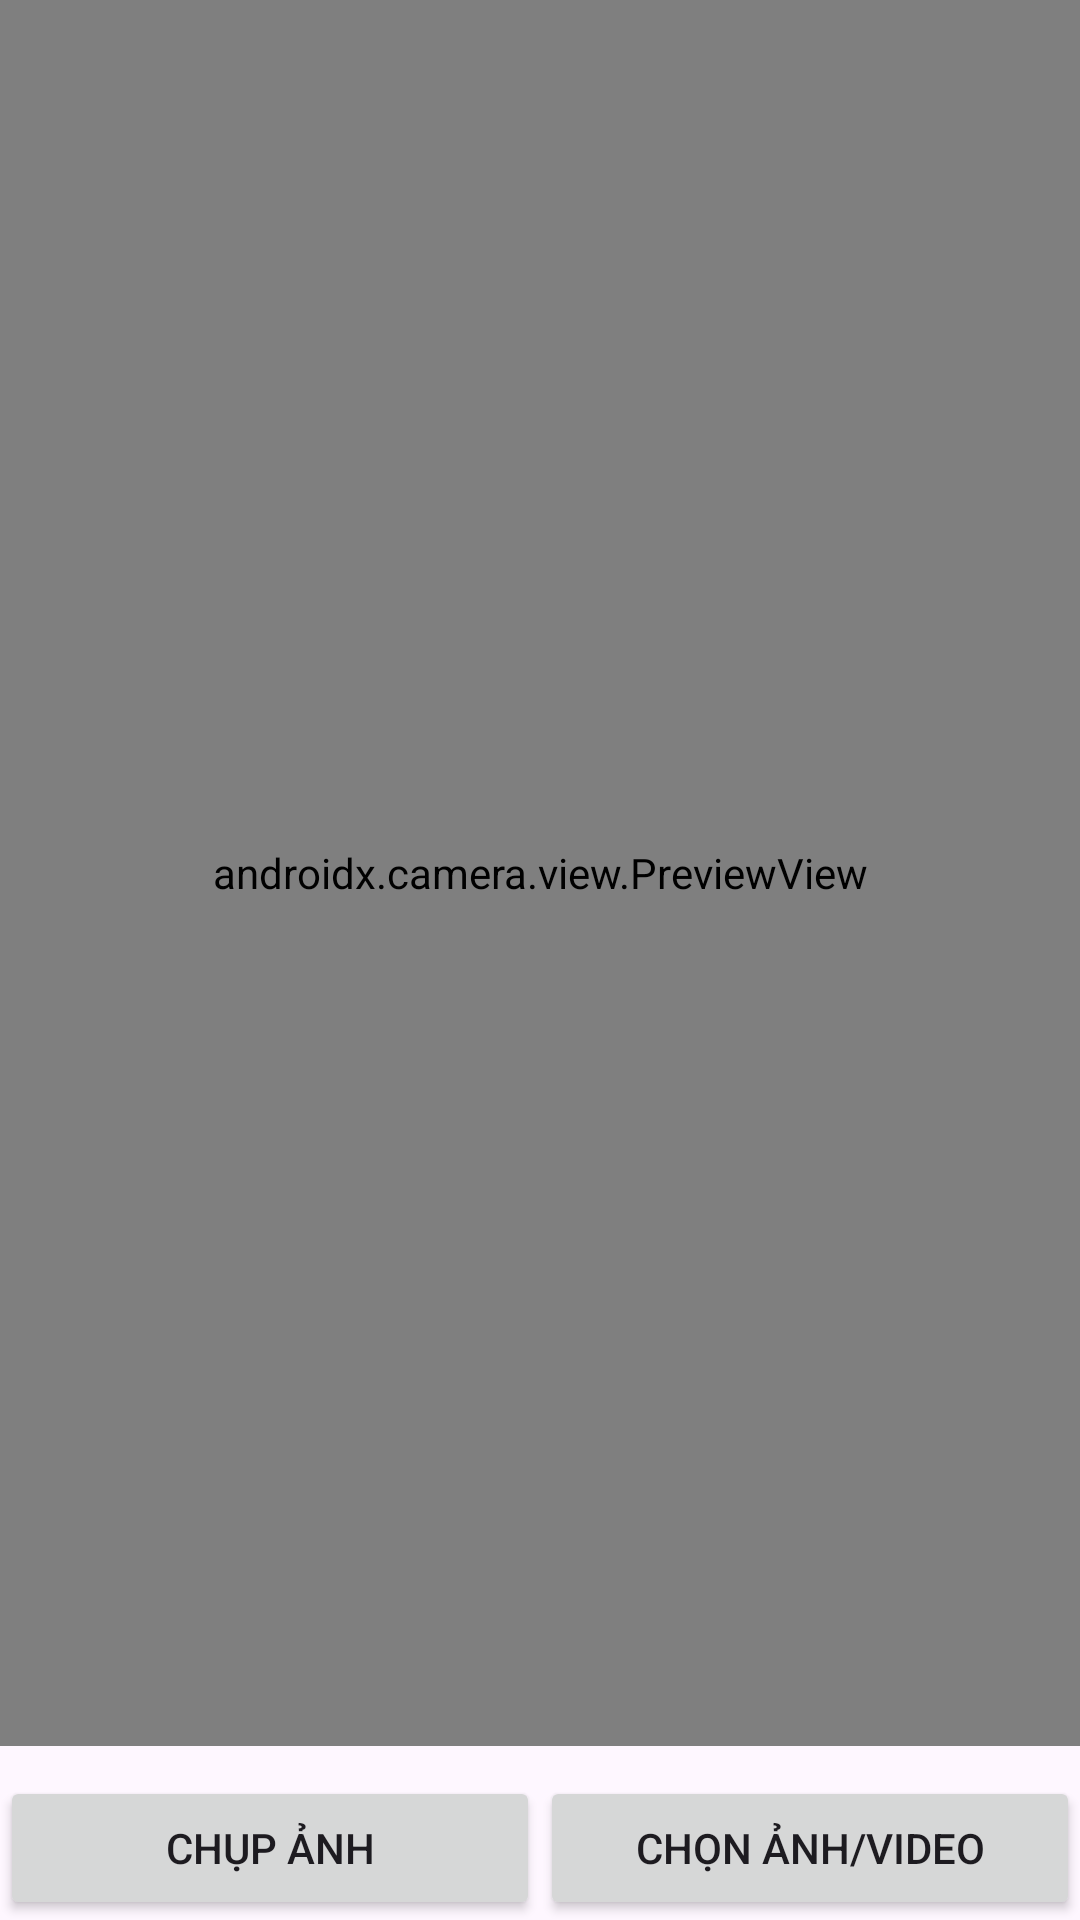

Android layout source for this screen:
<!-- AndroidManifest.xml: application theme Theme.PollutionDetection -->
<!-- res/layout/activity_main.xml -->
<?xml version="1.0" encoding="utf-8"?>
<LinearLayout
    xmlns:android="http://schemas.android.com/apk/res/android"
    android:orientation="vertical"
    android:layout_width="match_parent"
    android:layout_height="match_parent">

    
    <androidx.camera.view.PreviewView
        android:id="@+id/previewView"
        android:layout_width="match_parent"
        android:layout_height="0dp"
        android:layout_weight="3"/>

    
    <LinearLayout
        android:orientation="horizontal"
        android:layout_width="match_parent"
        android:layout_height="wrap_content">

        <Button
            android:id="@+id/btnCapture"
            android:layout_width="0dp"
            android:layout_height="wrap_content"
            android:layout_marginTop="10dp"
            android:layout_weight="1"
            android:text="Chụp ảnh" />

        <Button
            android:id="@+id/btnSelect"
            android:layout_width="0dp"
            android:layout_height="wrap_content"
            android:layout_marginTop="10dp"
            android:layout_weight="1"
            android:text="Chọn ảnh/video" />
    </LinearLayout>

</LinearLayout>
<!-- resources referenced by this layout -->
<resources>
  <style name="Theme.PollutionDetection" parent="Base.Theme.PollutionDetection" />
  <style name="Base.Theme.PollutionDetection" parent="Theme.Material3.DayNight.NoActionBar">
          
          
      </style>
</resources>
